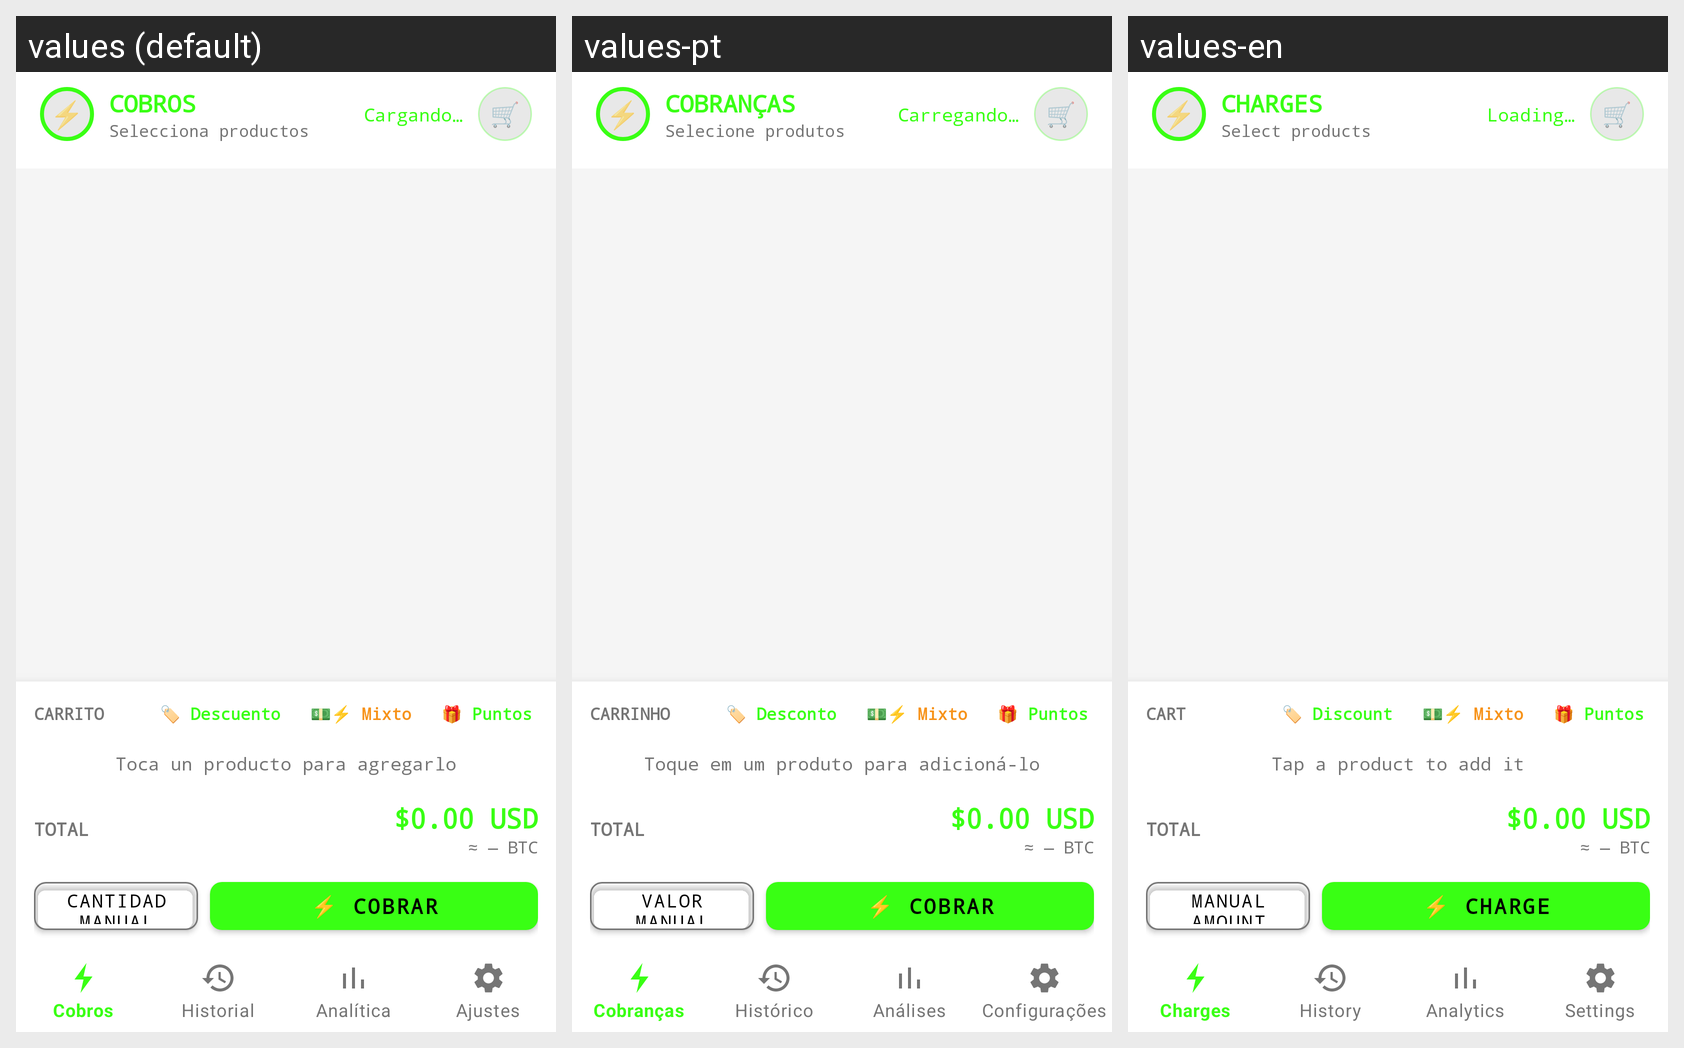

This grid shows one Android layout under several languages. Give, for every string resource on the screen, its name, the default text and each shown locale's text.
Android screen res/layout/activity_catalogo.xml rendered under 3 locales, left to right: values (default), values-pt, values-en. Device: Nexus 5 (rendered at 1080×1920; each locale shown at half size, 540×960, under a caption strip naming it); theme Theme.CyberPOS.
Other locales in the repository, not shown: values-de, values-fr, values-it.
Strings drawn on this screen, with the default value and each locale's value (text and hints the layout hard-codes, and strings that could not be matched under every locale, appear in the picture but are not listed):

title_catalogo
  values: COBROS
  values-pt: COBRANÇAS
  values-en: CHARGES

subtitle_catalogo
  values: Selecciona productos
  values-pt: Selecione produtos
  values-en: Select products

label_price_loading
  values: Cargando…
  values-pt: Carregando…
  values-en: Loading…

label_cart
  values: CARRITO
  values-pt: CARRINHO
  values-en: CART

btn_apply_discount
  values: 🏷️ Descuento
  values-pt: 🏷️ Desconto
  values-en: 🏷️ Discount

btn_cobro_mixto
  values: 💵⚡ Mixto
  values-pt: 💵⚡ Mixto  [not translated; the default value is used]
  values-en: 💵⚡ Mixto  [not translated; the default value is used]

btn_redeem_points
  values: 🎁 Puntos
  values-pt: 🎁 Puntos  [not translated; the default value is used]
  values-en: 🎁 Puntos  [not translated; the default value is used]

label_cart_empty
  values: Toca un producto para agregarlo
  values-pt: Toque em um produto para adicioná-lo
  values-en: Tap a product to add it

label_total
  values: TOTAL
  values-pt: TOTAL
  values-en: TOTAL

btn_cantidad_manual
  values: Cantidad manual
  values-pt: Valor manual
  values-en: Manual amount

btn_cobrar
  values: ⚡ Cobrar
  values-pt: ⚡ Cobrar
  values-en: ⚡ Charge
